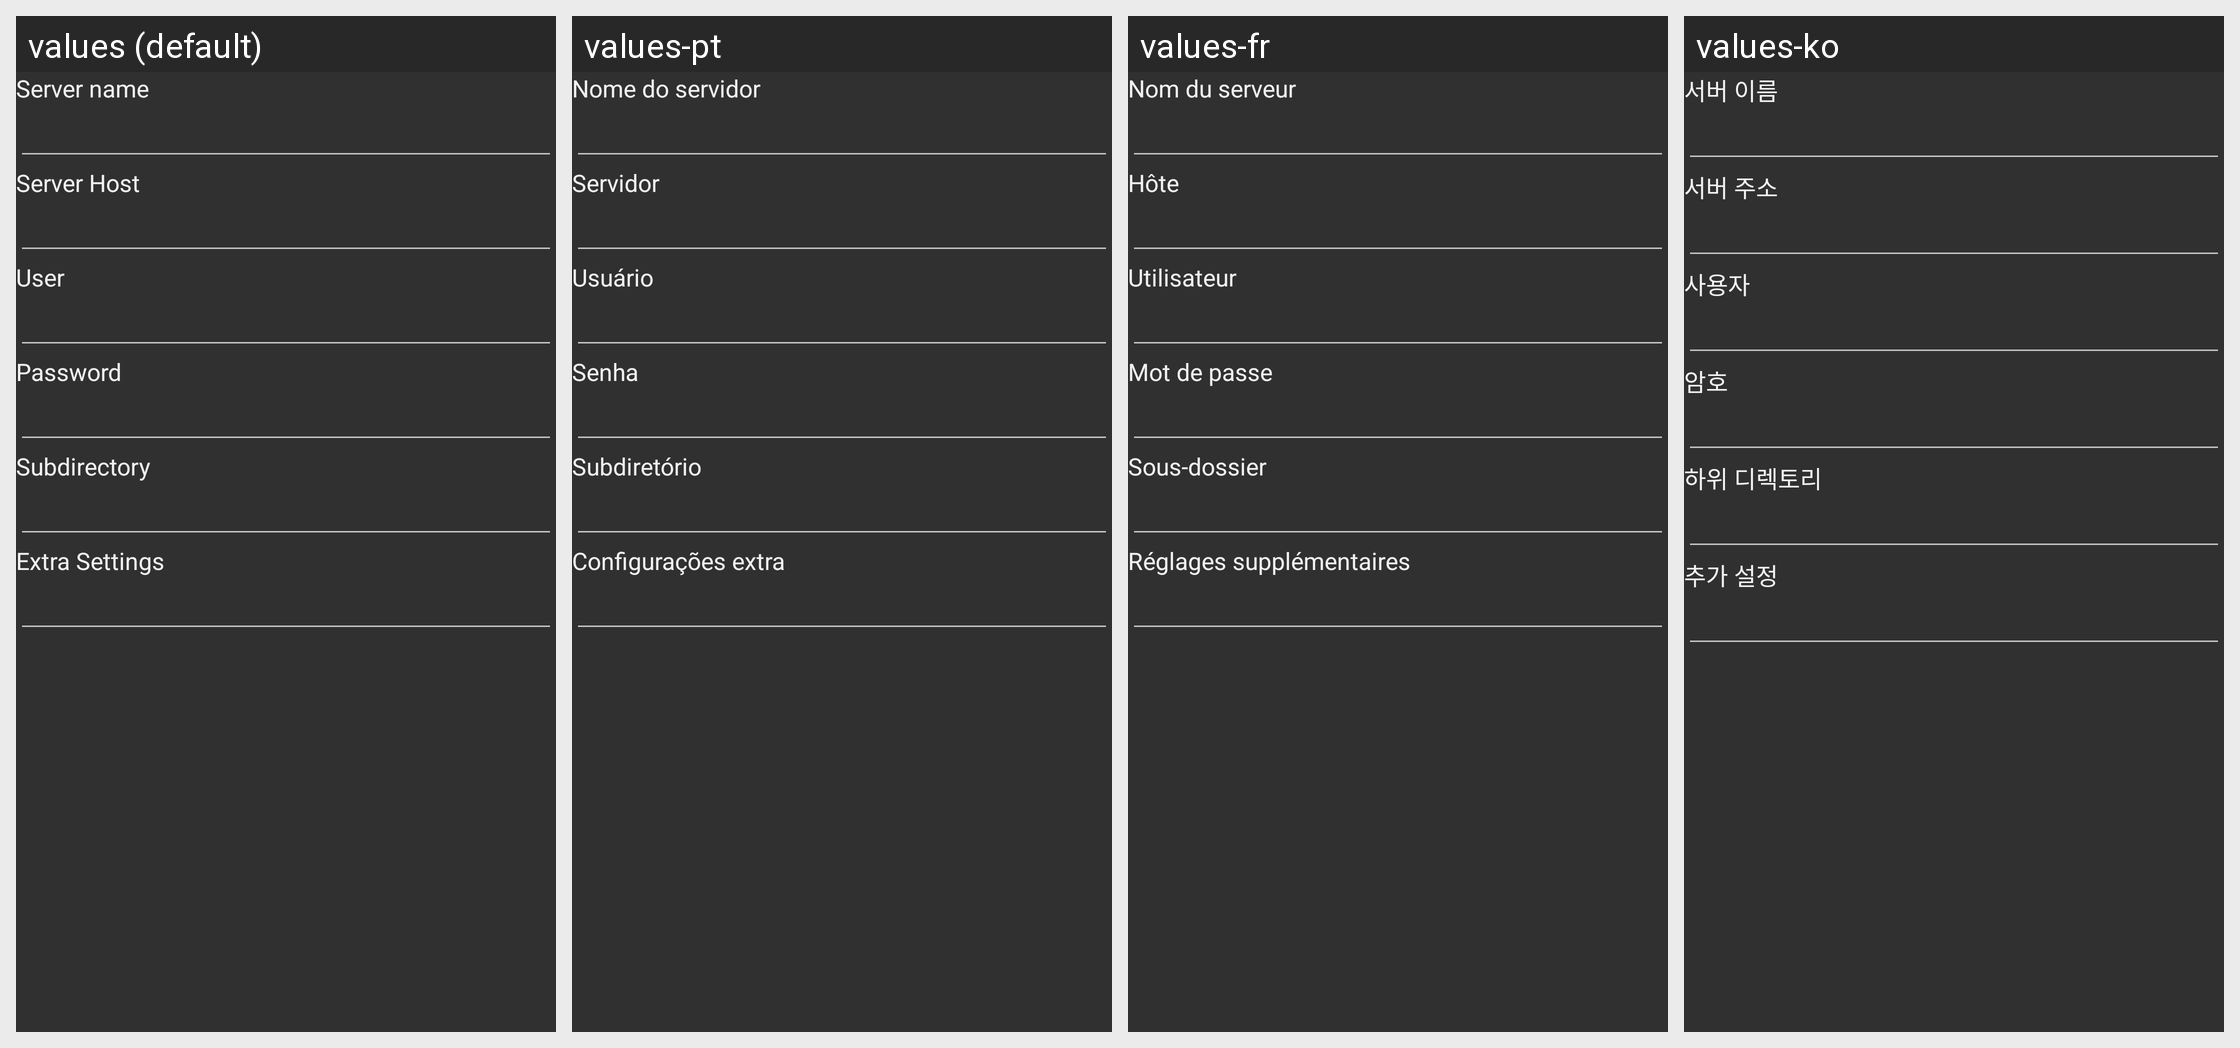

This grid shows one Android layout under several languages. Give, for every string resource on the screen, its name, the default text and each shown locale's text.
Android screen res/layout/pref_server_ftp.xml rendered under 4 locales, left to right: values (default), values-pt, values-fr, values-ko. Device: Nexus 5 (rendered at 1080×1920; each locale shown at half size, 540×960, under a caption strip naming it); theme AppTheme.Dark.
Other locales in the repository, not shown: values-ar, values-ca, values-cs, values-da, values-de, values-el, values-es, values-fa, values-he, values-hi, values-hr, values-hu, values-it, values-iw, values-ja, values-ka, values-nb, values-nl, values-pl, values-pt-rBR, values-ro, values-ru, values-sk, values-sv, values-th, values-to, values-tr, values-uk, values-zh, values-zh-rCN.
Strings drawn on this screen, with the default value and each locale's value (text and hints the layout hard-codes, and strings that could not be matched under every locale, appear in the picture but are not listed):

s_pref_server_name
  values: Server name
  values-pt: Nome do servidor
  values-fr: Nom du serveur
  values-ko: 서버 이름

s_pref_server_host
  values: Server Host
  values-pt: Servidor
  values-fr: Hôte
  values-ko: 서버 주소

s_pref_server_user
  values: User
  values-pt: Usuário
  values-fr: Utilisateur
  values-ko: 사용자

s_pref_server_password
  values: Password
  values-pt: Senha
  values-fr: Mot de passe
  values-ko: 암호

s_pref_server_path
  values: Subdirectory
  values-pt: Subdiretório
  values-fr: Sous-dossier
  values-ko: 하위 디렉토리

s_pref_server_extras
  values: Extra Settings
  values-pt: Configurações extra
  values-fr: Réglages supplémentaires
  values-ko: 추가 설정
